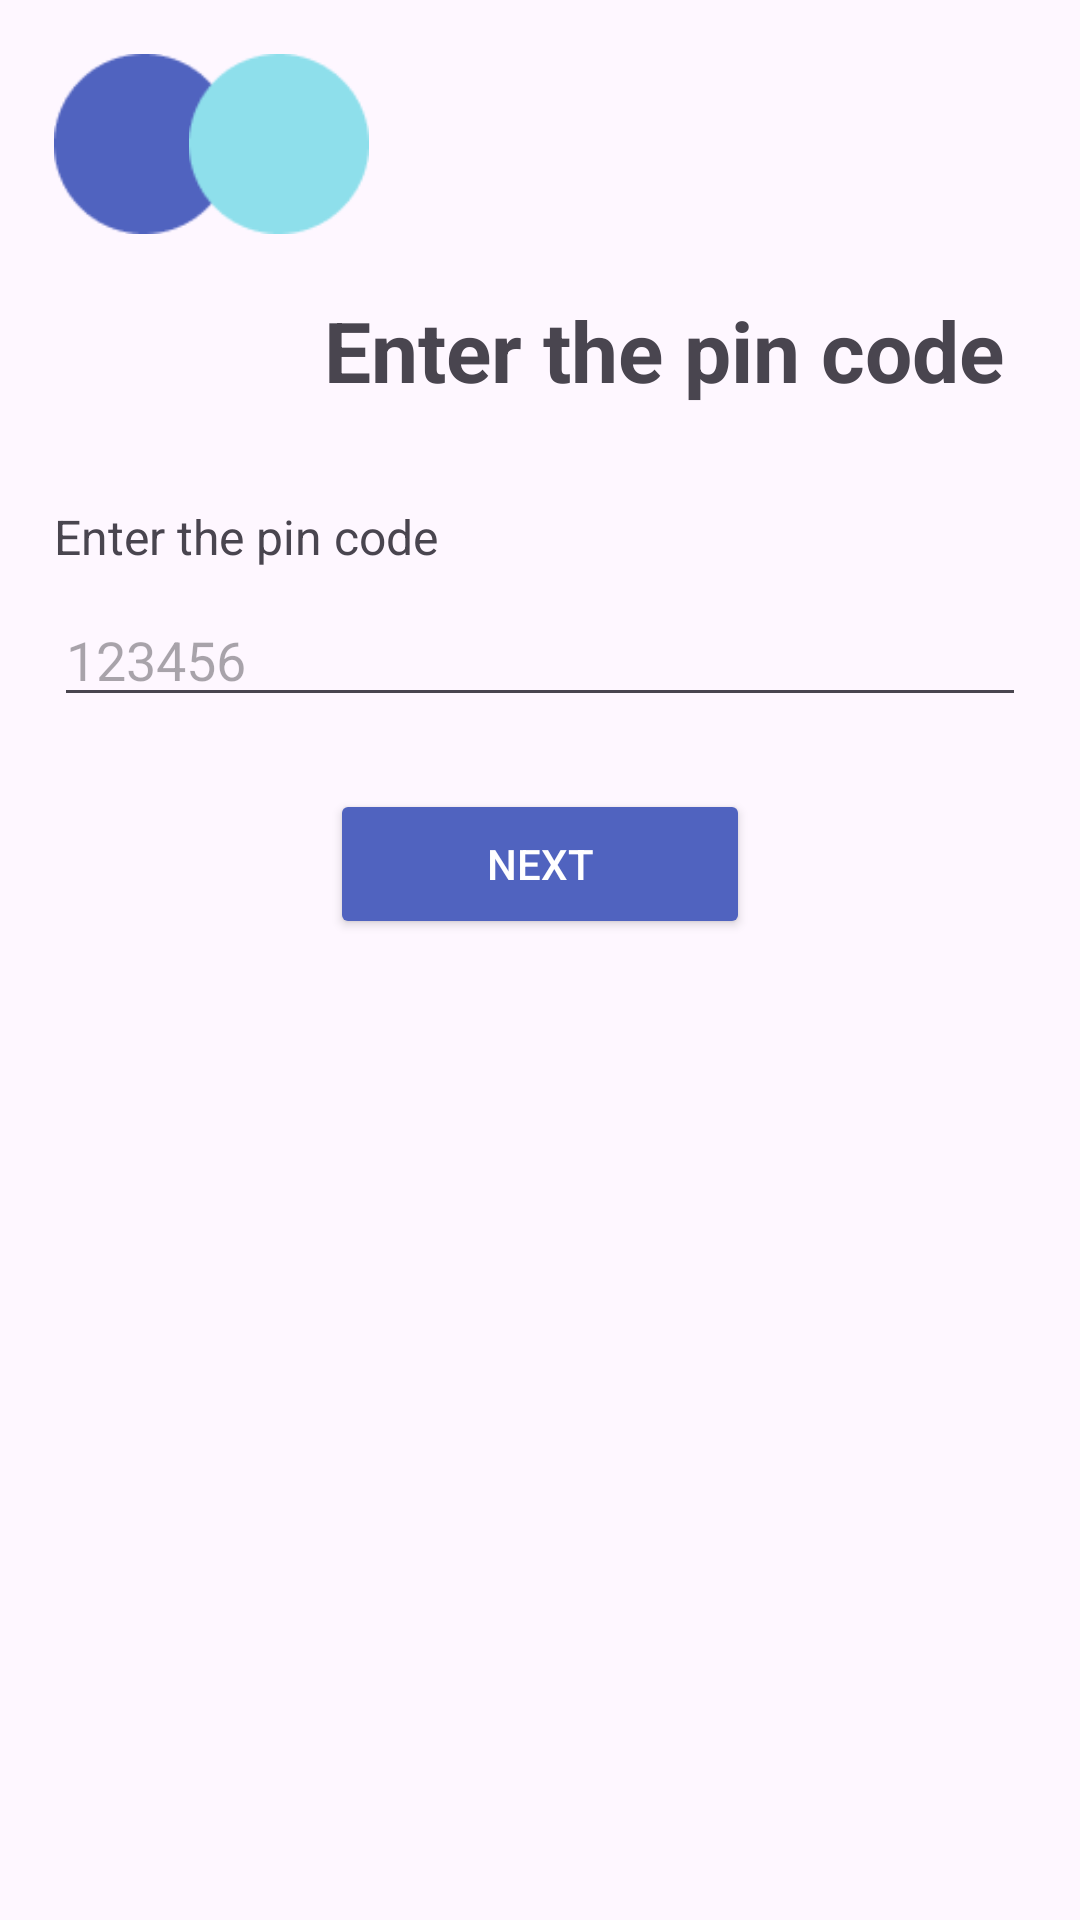

Here is an Android app screen rendered from its layout file. Give the layout XML and the strings, colors and styles it references.
<!-- AndroidManifest.xml: application theme Theme.TransferMe -->
<!-- res/layout/password_pin.xml -->
<?xml version="1.0" encoding="utf-8"?>
<LinearLayout xmlns:android="http://schemas.android.com/apk/res/android"
    android:layout_width="match_parent"
    android:layout_height="match_parent"
    xmlns:app="http://schemas.android.com/apk/res-auto"
    android:padding="18dp"
    android:layout_marginTop="60dp"
    >

    <LinearLayout
        android:layout_width="match_parent"
        android:layout_height="wrap_content"
        android:orientation="vertical"
        android:gravity="left">

        <androidx.constraintlayout.widget.ConstraintLayout
            android:layout_width="wrap_content"
            android:layout_height="wrap_content">

            <ImageView
                android:layout_width="60dp"
                android:layout_height="60dp"
                android:src="@drawable/elipce1"
                android:layout_marginRight="50dp"
                app:layout_constraintEnd_toEndOf="parent"
                app:layout_constraintStart_toStartOf="parent"
                app:layout_constraintTop_toTopOf="parent"/>
            <ImageView

                android:layout_width="60dp"
                android:layout_height="60dp"
                android:src="@drawable/elipce2"
                android:layout_marginLeft="40dp"
                app:layout_constraintEnd_toEndOf="parent"
                app:layout_constraintStart_toStartOf="parent"
                app:layout_constraintTop_toTopOf="parent"/>
        </androidx.constraintlayout.widget.ConstraintLayout>

        <LinearLayout
            android:layout_width="wrap_content"
            android:layout_height="wrap_content"
            android:layout_marginTop="20dp"
            android:orientation="horizontal">
            <ImageButton
                android:id="@+id/nazad1"
                android:background="@drawable/strelanaz"
                android:layout_width="60dp"
                android:layout_gravity="center"
                android:layout_height="40dp"/>
            <TextView
                android:layout_width="wrap_content"
                android:layout_height="wrap_content"
                android:layout_marginLeft="30dp"
                android:text="@string/passwordpin"
                android:textSize="28sp"
                android:textStyle="bold"
                />
        </LinearLayout>

        <TextView
            android:layout_marginTop="30dp"
            android:layout_width="match_parent"
            android:layout_height="wrap_content"
            android:text="@string/passwordpin"
            android:textSize="16sp"
            android:layout_marginBottom="8dp"/>

        <EditText
            android:id="@+id/editpincode"
            android:layout_width="match_parent"
            android:layout_height="wrap_content"
            android:hint="123456"
            android:inputType="number"
            android:layout_marginBottom="24dp"/>
        <Button
            android:id="@+id/next"
            android:layout_width="140dp"
            android:layout_height="50dp"
            android:layout_gravity="center"
            android:textColor="@color/white"
            android:backgroundTint="@color/blue"
            android:text="@string/next"/>
    </LinearLayout>
</LinearLayout>
<!-- resources referenced by this layout -->
<resources>
  <color name="blue">#5063BF</color>
  <color name="white">#FFFFFFFF</color>
  <!-- drawable elipce1: png bitmap (drawable, 1328 bytes) -->
  <!-- drawable elipce2: png bitmap (drawable, 1440 bytes) -->
  <!-- drawable strelanaz (drawable) -->
  <?xml version="1.0" encoding="utf-8"?>
  <layer-list xmlns:android="http://schemas.android.com/apk/res/android">
          <item>
              <shape android:shape="rectangle">
                  <solid android:color="@color/blue"/>
                  <corners android:radius="20dp"/>
              </shape>
          </item>
          <item android:drawable="@drawable/arrow_to_top"
              android:gravity="center"
              android:right="20dp"
              android:left="20dp"/>
      </layer-list>
  <string name="next">Next</string>
  <string name="passwordpin">Enter the pin code</string>
  <style name="Theme.TransferMe" parent="Base.Theme.TransferMe" />
  <style name="Base.Theme.TransferMe" parent="Theme.Material3.DayNight.NoActionBar">
          <item name="materialButtonStyle">@style/PinButton</item>
          
          
      </style>
  <style name="PinButton">
          <item name="android:layout_width">80dp</item>
          <item name="android:layout_height">80dp</item>
          <item name="android:layout_margin">8dp</item>
          <item name="android:gravity">center</item>
          <item name="android:background">@drawable/button_off</item>
          <item name="android:textSize">20sp</item>
      </style>
  <!-- drawable button_off (drawable) -->
  <?xml version="1.0" encoding="utf-8"?>
  <shape xmlns:android="http://schemas.android.com/apk/res/android">
      <solid android:color="@color/white"/>
      <corners android:radius="1000dp"/>
      <stroke android:width="1dp" android:color="@color/blue"/>
  </shape>
</resources>
